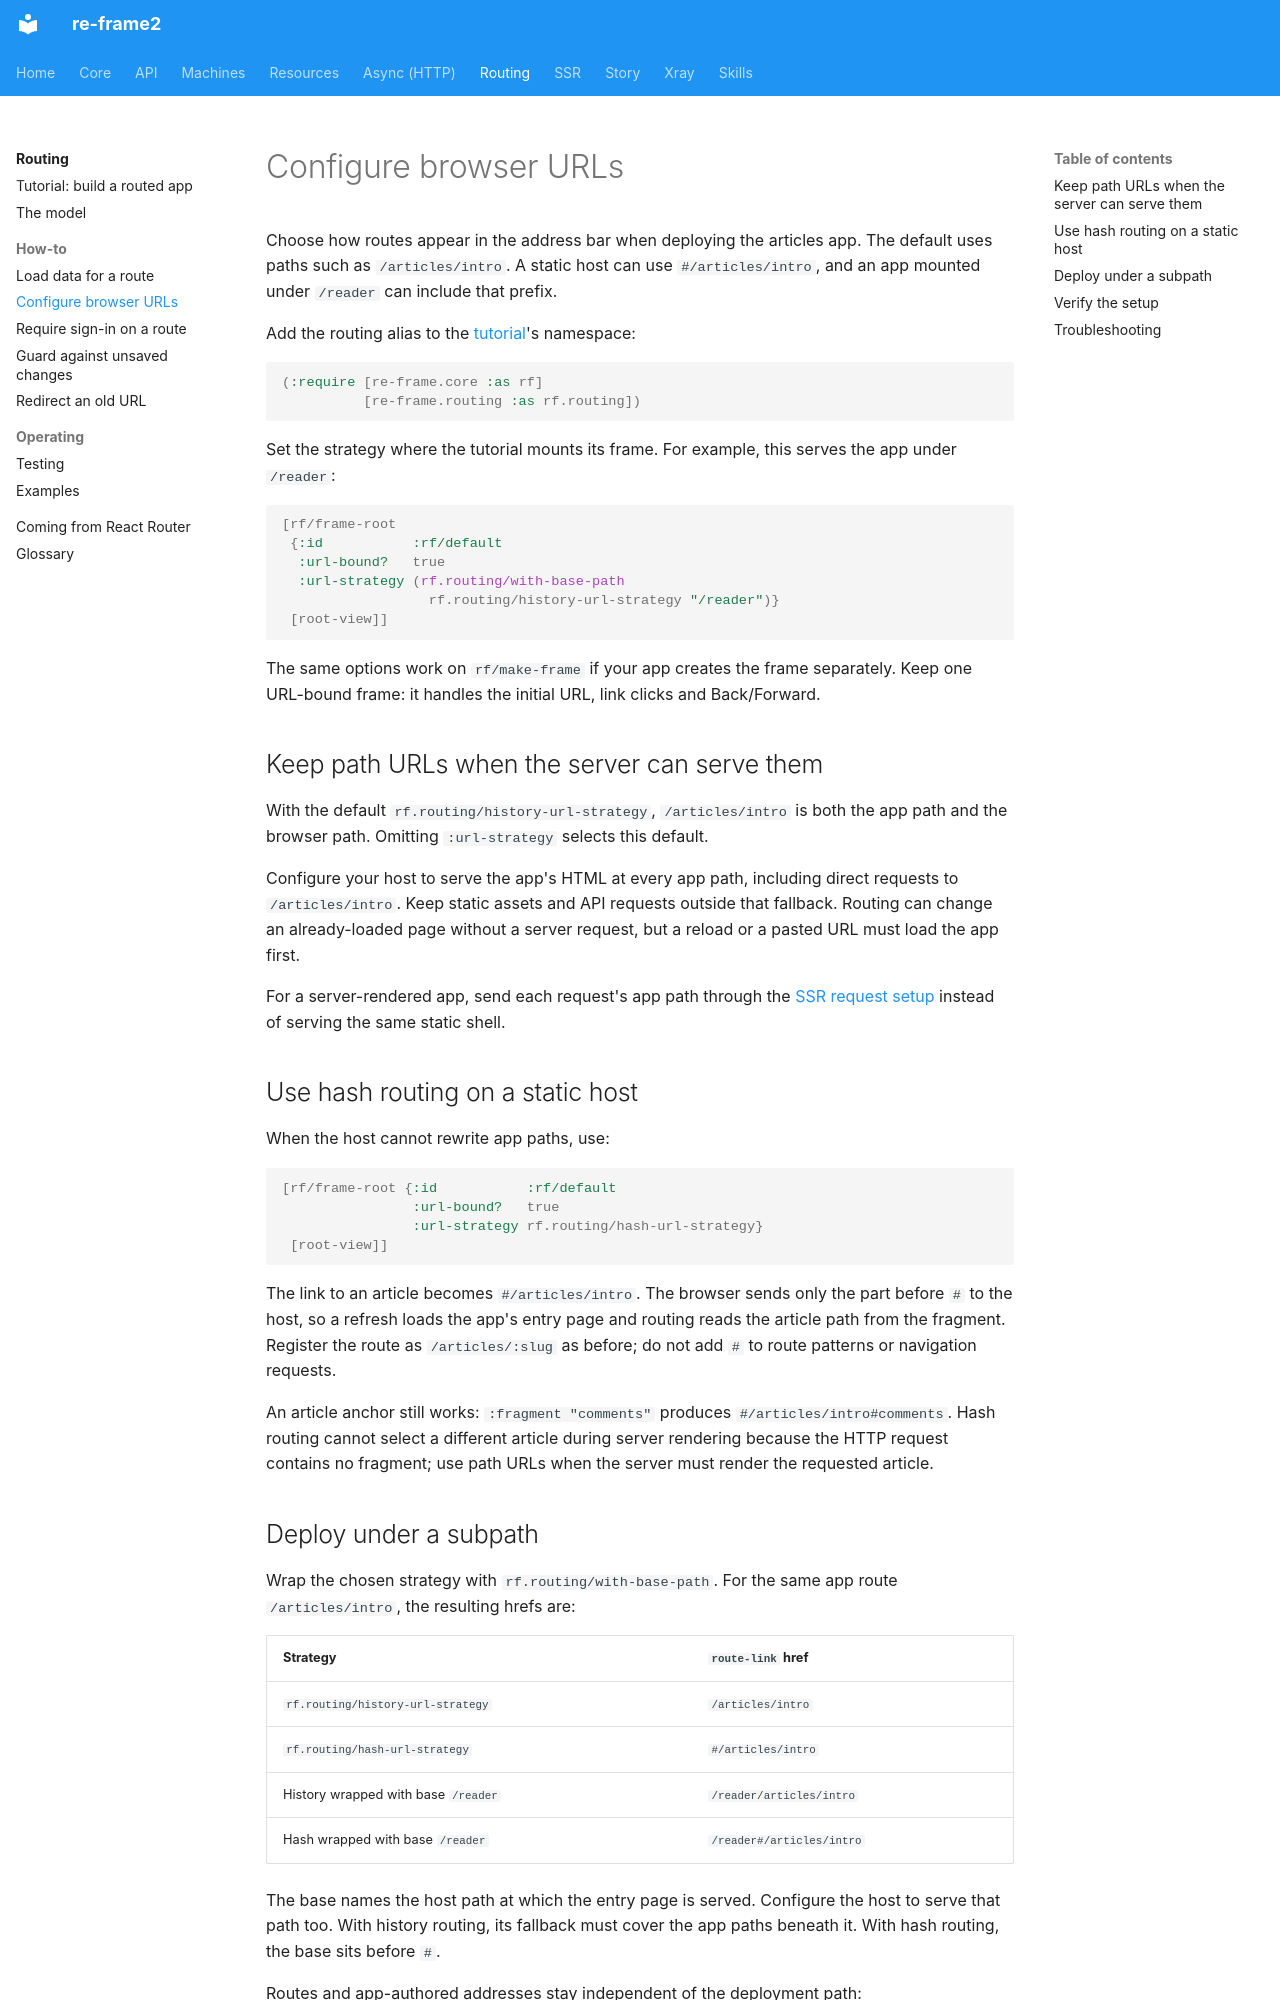

repository: day8/re-frame2 · page: routing/how-to/configure-browser-urls/index.html · generator: mkdocs

# Configure browser URLs

Choose how routes appear in the address bar when deploying the articles app.
The default uses paths such as `/articles/intro`. A static host can use
`#/articles/intro`, and an app mounted under `/reader` can include that prefix.

Add the routing alias to the [tutorial](../tutorial.md)'s namespace:

```clojure
(:require [re-frame.core :as rf]
          [re-frame.routing :as rf.routing])
```

Set the strategy where the tutorial mounts its frame. For example, this serves
the app under `/reader`:

```clojure
[rf/frame-root
 {:id           :rf/default
  :url-bound?   true
  :url-strategy (rf.routing/with-base-path
                  rf.routing/history-url-strategy "/reader")}
 [root-view]]
```

The same options work on `rf/make-frame` if your app creates the frame separately.
Keep one URL-bound frame: it handles the initial URL, link clicks and Back/Forward.

## Keep path URLs when the server can serve them

With the default `rf.routing/history-url-strategy`, `/articles/intro` is both the
app path and the browser path. Omitting `:url-strategy` selects this default.

Configure your host to serve the app's HTML at every app path, including direct
requests to `/articles/intro`. Keep static assets and API requests outside that
fallback. Routing can change an already-loaded page without a server request,
but a reload or a pasted URL must load the app first.

For a server-rendered app, send each request's app path through the
[SSR request setup](../../ssr/concepts.md#reading-the-request) instead of serving
the same static shell.

## Use hash routing on a static host

When the host cannot rewrite app paths, use:

```clojure
[rf/frame-root {:id           :rf/default
                :url-bound?   true
                :url-strategy rf.routing/hash-url-strategy}
 [root-view]]
```

The link to an article becomes `#/articles/intro`. The browser sends only the part
before `#` to the host, so a refresh loads the app's entry page and routing reads
the article path from the fragment. Register the route as `/articles/:slug` as
before; do not add `#` to route patterns or navigation requests.

An article anchor still works: `:fragment "comments"` produces
`#/articles/intro#comments`. Hash routing cannot select a different article during
server rendering because the HTTP request contains no fragment; use path URLs
when the server must render the requested article.
